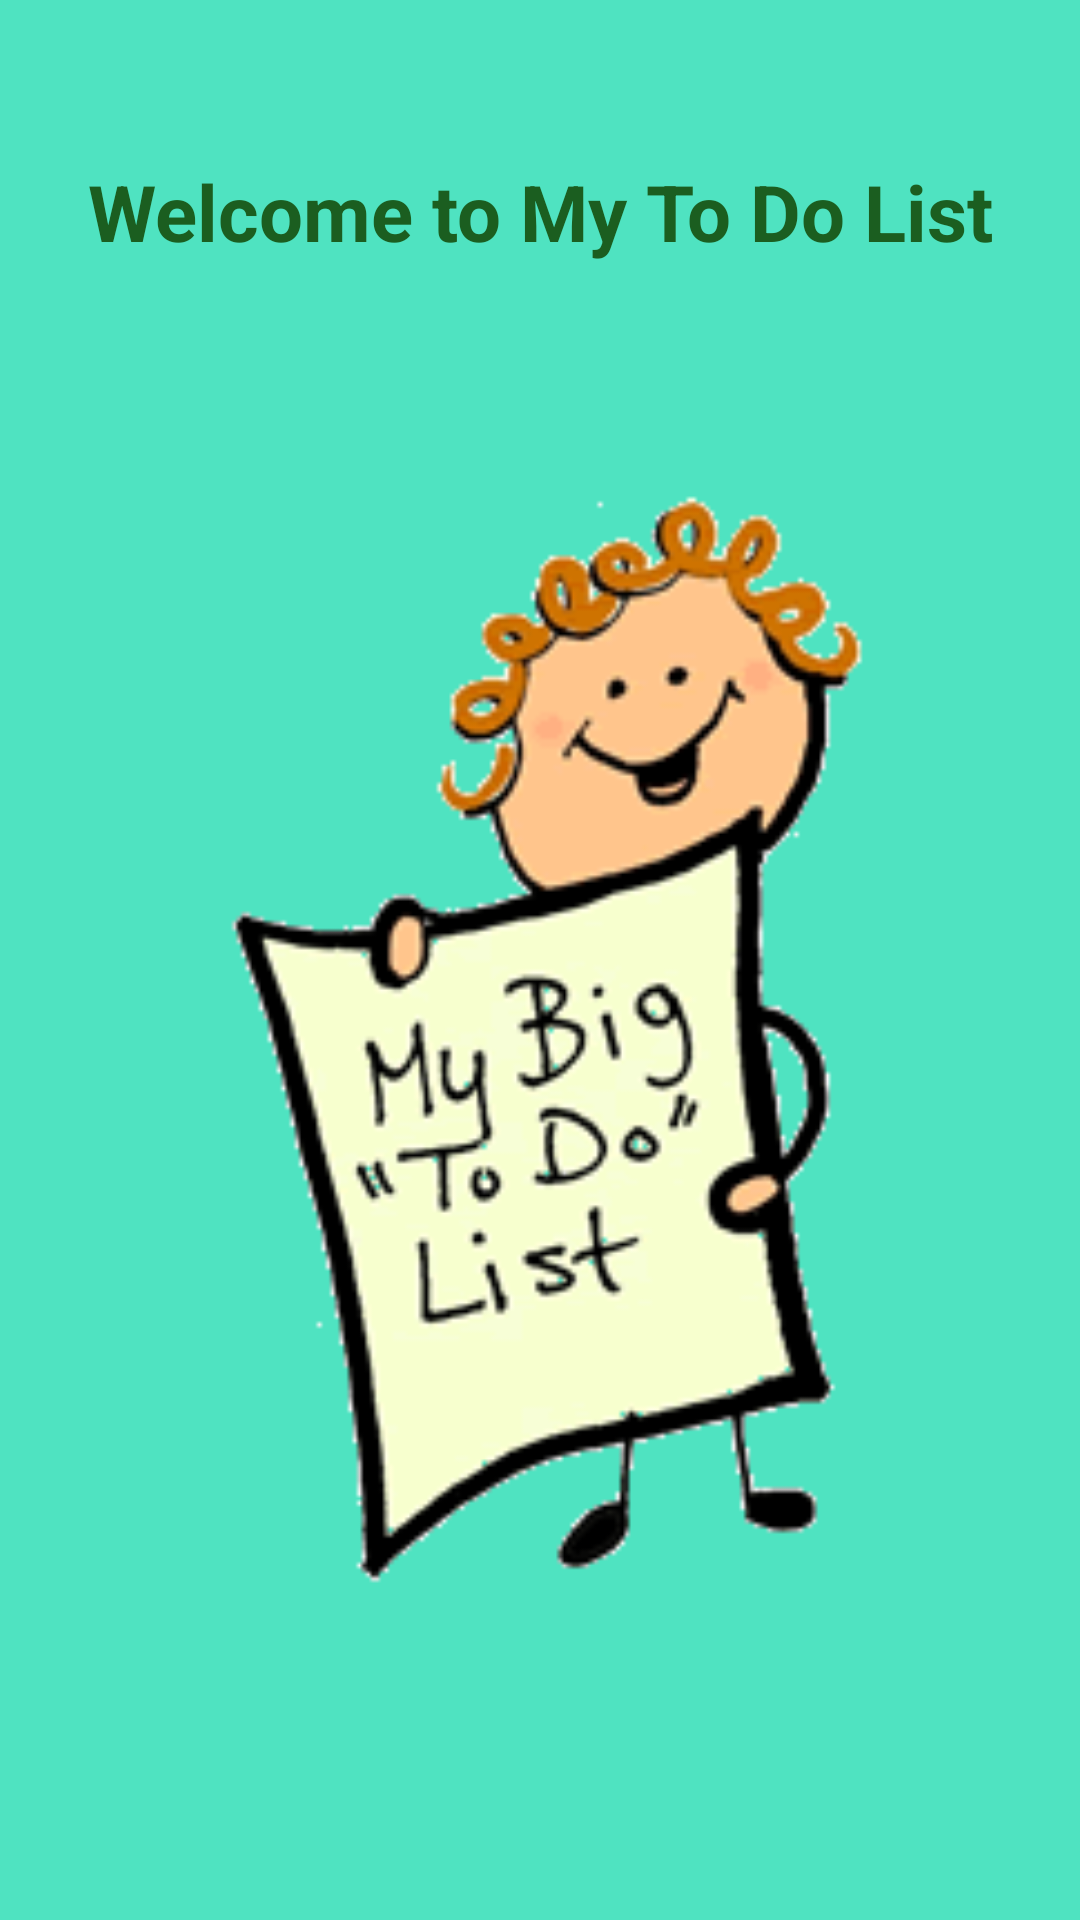

Produce the Android XML layout that renders to this screen, including the resource entries it uses.
<!-- AndroidManifest.xml: activity theme splashScreenTheme -->
<!-- res/layout/activity_splash.xml -->
<?xml version="1.0" encoding="utf-8"?>
<RelativeLayout xmlns:android="http://schemas.android.com/apk/res/android"
    android:orientation="vertical" android:layout_width="wrap_content"
    android:layout_height="wrap_content"
   >

    <ImageView
        android:id="@+id/splash_logo"
        android:layout_width="match_parent"
        android:layout_height="367dp"
        android:contentDescription="@string/showing_splash_screen"
        android:src="@drawable/todo_list_img"
        android:layout_below="@+id/editText"
        android:layout_alignParentLeft="true"
        android:layout_alignParentStart="true"
        android:layout_marginTop="75dp" />

    <TextView
        android:id="@+id/editText"
        android:layout_width="match_parent"
        android:layout_height="wrap_content"
        android:ems="10"
        android:gravity="center"
        android:inputType="textPersonName"
        android:text="Welcome to My To Do List"
        android:textSize="26sp"
        android:textAppearance="@style/Base.ThemeOverlay.AppCompat.Light"
        android:textColor="@color/colorTitle"
        android:textStyle="bold"
        android:layout_alignParentTop="true"
        android:layout_alignParentLeft="true"
        android:layout_alignParentStart="true"
        android:layout_marginTop="53dp" />

</RelativeLayout>
<!-- resources referenced by this layout -->
<resources>
  <color name="colorTitle">#1B5E20</color>
  <!-- drawable todo_list_img: gif bitmap (drawable, 9345 bytes) -->
  <string name="showing_splash_screen">Showing Splash Screen</string>
  <style name="splashScreenTheme" parent="Theme.AppCompat.Light.NoActionBar">
          <item name="android:background">@color/colorAccentSplash</item>
      </style>
  <color name="colorAccentSplash">#4fe3c1</color>
</resources>
